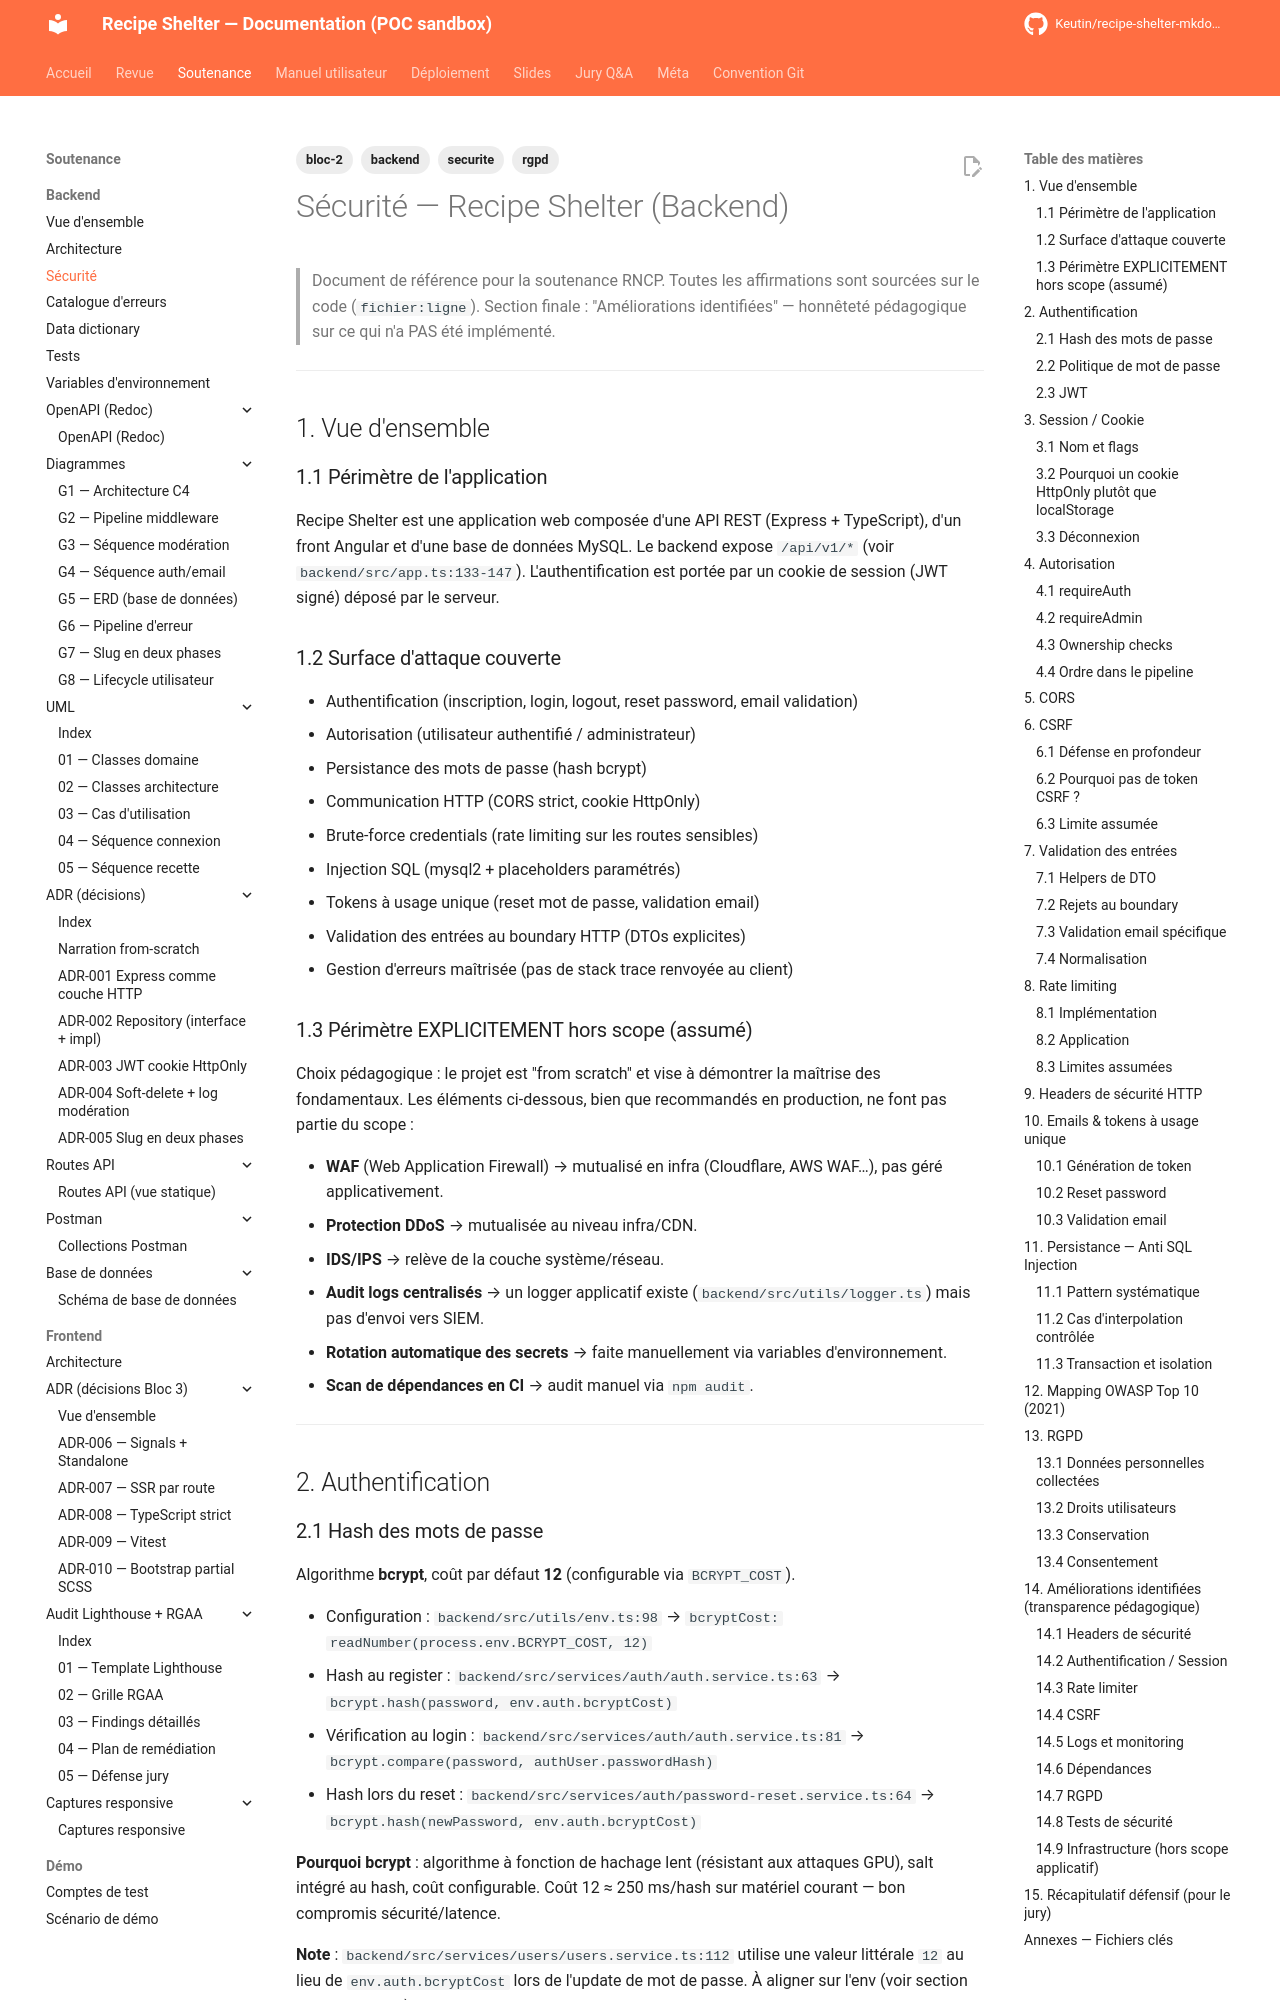

repository: Keutin/recipe-shelter-mkdocs-poc · page: soutenance/backend/securite/index.html · generator: mkdocs

---
title: Sécurité backend
description: Sécurité du backend Recipe Shelter — OWASP, auth, RGPD
tags:
  - bloc-2
  - backend
  - securite
  - rgpd
---

# Sécurité — Recipe Shelter (Backend)

> Document de référence pour la soutenance RNCP.
> Toutes les affirmations sont sourcées sur le code (`fichier:ligne`).
> Section finale : "Améliorations identifiées" — honnêteté pédagogique sur ce qui n'a PAS été implémenté.

---

## 1. Vue d'ensemble

### 1.1 Périmètre de l'application
Recipe Shelter est une application web composée d'une API REST (Express + TypeScript), d'un front Angular et d'une base de données MySQL. Le backend expose `/api/v1/*` (voir `backend/src/app.ts:133-147`). L'authentification est portée par un cookie de session (JWT signé) déposé par le serveur.

### 1.2 Surface d'attaque couverte
- Authentification (inscription, login, logout, reset password, email validation)
- Autorisation (utilisateur authentifié / administrateur)
- Persistance des mots de passe (hash bcrypt)
- Communication HTTP (CORS strict, cookie HttpOnly)
- Brute-force credentials (rate limiting sur les routes sensibles)
- Injection SQL (mysql2 + placeholders paramétrés)
- Tokens à usage unique (reset mot de passe, validation email)
- Validation des entrées au boundary HTTP (DTOs explicites)
- Gestion d'erreurs maîtrisée (pas de stack trace renvoyée au client)

### 1.3 Périmètre EXPLICITEMENT hors scope (assumé)
Choix pédagogique : le projet est "from scratch" et vise à démontrer la maîtrise des fondamentaux. Les éléments ci-dessous, bien que recommandés en production, ne font pas partie du scope :

- **WAF** (Web Application Firewall) → mutualisé en infra (Cloudflare, AWS WAF…), pas géré applicativement.
- **Protection DDoS** → mutualisée au niveau infra/CDN.
- **IDS/IPS** → relève de la couche système/réseau.
- **Audit logs centralisés** → un logger applicatif existe (`backend/src/utils/logger.ts`) mais pas d'envoi vers SIEM.
- **Rotation automatique des secrets** → faite manuellement via variables d'environnement.
- **Scan de dépendances en CI** → audit manuel via `npm audit`.

---

## 2. Authentification

### 2.1 Hash des mots de passe
Algorithme **bcrypt**, coût par défaut **12** (configurable via `BCRYPT_COST`).

- Configuration : `backend/src/utils/env.ts:98` → `bcryptCost: readNumber(process.env.BCRYPT_COST, 12)`
- Hash au register : `backend/src/services/auth/auth.service.ts:63` → `bcrypt.hash(password, env.auth.bcryptCost)`
- Vérification au login : `backend/src/services/auth/auth.service.ts:81` → `bcrypt.compare(password, authUser.passwordHash)`
- Hash lors du reset : `backend/src/services/auth/password-reset.service.ts:64` → `bcrypt.hash(newPassword, env.auth.bcryptCost)`

**Pourquoi bcrypt** : algorithme à fonction de hachage lent (résistant aux attaques GPU), salt intégré au hash, coût configurable. Coût 12 ≈ 250 ms/hash sur matériel courant — bon compromis sécurité/latence.

**Note** : `backend/src/services/users/users.service.ts:112` utilise une valeur littérale `12` au lieu de `env.auth.bcryptCost` lors de l'update de mot de passe. À aligner sur l'env (voir section "Améliorations").
